Run: headless pygame with SDL's dummy video driver; simulated clock (each Clock.tick advances the game by its frame time, no real sleeping); random seed 0; keys injected as events and as key.get_pressed() state; no mouse input.
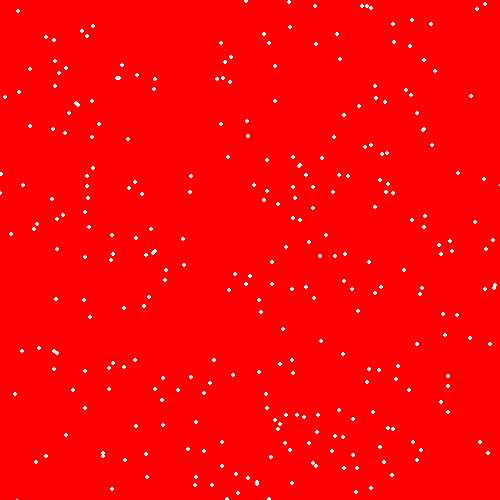
Frame 1 of 2 · flips 1–60 · no input
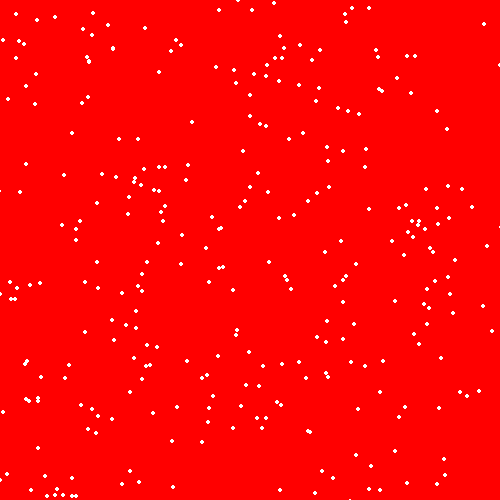
Frame 2 of 2 · flips 61–180 · tapped SPACE, RETURN · held RIGHT (→), D

The pygame program that drew these frames:

import pygame
import random
import time

red = (255, 0, 0)
white = (255,255,255)


NUM_BOIDS = 300

class Boid:

    pos_x = 0
    pos_y = 0
    vel_x = 100
    vel_y = 100
    delta_y = 0
    delta_x = 0
    max_velocity = 100
    ACC = 1

    NEARBY_DISTANCE = 40
    SEPERATION_DISTANCE = 10

    def __init__(self):
        self.pos_x = random.randint(0,500)
        self.pos_y = random.randint(0,500)
        self.last_time = time.time()
        self.vel_x = random.randint(-100,100)
        self.vel_y = random.randint(-100,100)

    def draw(self,display):
        pygame.draw.circle(display, white, (self.pos_x, self.pos_y), 2)

    def distance(self,otr):
        return ((self.pos_x - otr.pos_x) ** 2 + (self.pos_y - otr.pos_y) ** 2) ** .5

    def move(self):
        self.pos_x = self.pos_x + self.delta_x
        self.pos_y = self.pos_y + self.delta_y

    def compute_move(self, flock):

        if self.pos_x > 500 and self.vel_x > 0:
            self.vel_x *= -1

        if self.pos_x < 0 and self.vel_x < 0:
            self.vel_x *= -1

        if self.pos_y > 500 and self.vel_y > 0:
            self.vel_y *= -1

        if self.pos_y < 0 and self.vel_y < 0:
            self.vel_y *= -1

        nearby_headings = []
        nearby_positions = []
        too_close = []

        for i in range(0,len(flock)):
            if flock[i] == self:
                continue
            dist = self.distance(flock[i])

            if dist < self.SEPERATION_DISTANCE:
                too_close.append([flock[i].pos_x, flock[i].pos_y])
            if dist < self.NEARBY_DISTANCE:
                nearby_headings.append([flock[i].vel_x, flock[i].vel_y])
                nearby_positions.append([flock[i].pos_x, flock[i].pos_y])

        if nearby_positions:
            center_x = sum(p[0] for p in nearby_positions) / len(nearby_positions)
            center_y = sum(p[1] for p in nearby_positions) / len(nearby_positions)
            self.vel_x += (center_x - self.pos_x) * .08
            self.vel_y += (center_y - self.pos_y) * .08

        if nearby_headings:
            avg_x = sum(p[0] for p in nearby_headings) / len(nearby_headings)
            avg_y = sum(p[1] for p in nearby_headings) / len(nearby_headings)
            self.vel_x += (avg_x - self.vel_x) * .02
            self.vel_y += (avg_y - self.vel_y) * .02

        sep_x = 0
        sep_y = 0

        for pos in too_close:
            sep_x += self.pos_x - pos[0]
            sep_y += self.pos_y - pos[1]

        self.vel_x += sep_x * .04
        self.vel_y += sep_y * .04

        vel_current = ((self.vel_x ** 2) + (self.vel_y ** 2)) ** .5

        if vel_current > self.max_velocity:
            # make unit vector
            self.vel_x /= vel_current
            self.vel_y /= vel_current

            # make max speed
            self.vel_x *= self.max_velocity
            self.vel_y *= self.max_velocity

        current_time = time.time()

        self.vel_x += self.vel_x * (self.ACC * (current_time - self.last_time))
        self.vel_y += self.vel_y * (self.ACC * (current_time - self.last_time))

        self.delta_x = self.vel_x * (current_time - self.last_time)
        self.delta_y = self.vel_y * (current_time - self.last_time)
        self.last_time = current_time







pygame.init()

display = pygame.display.set_mode((500,500))

flock = []

for i in range(NUM_BOIDS):
    flock.append(Boid())

while True:
    
    display.fill(red)


    for boid in flock:
        boid.compute_move(flock)

    for boid in flock:
        boid.move()
        boid.draw(display)

    pygame.display.update()
